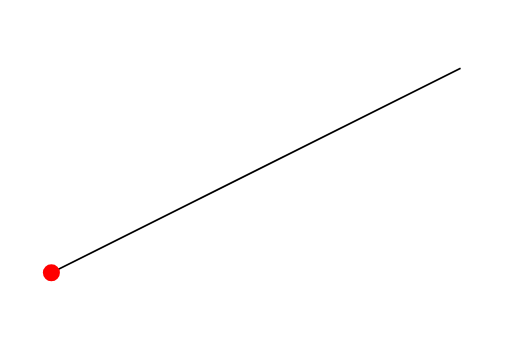
t = 0.00 s
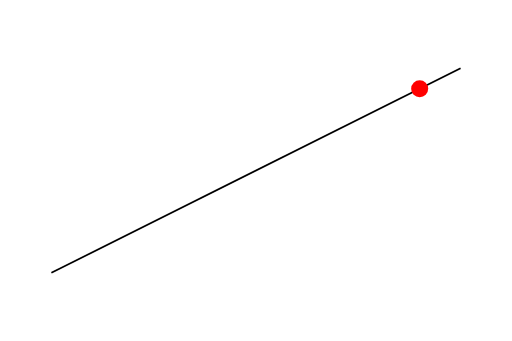
t = 1.00 s
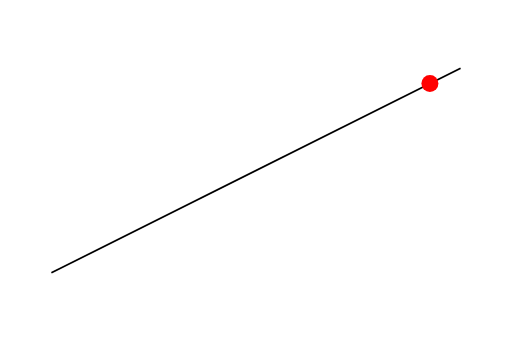
t = 3.25 s
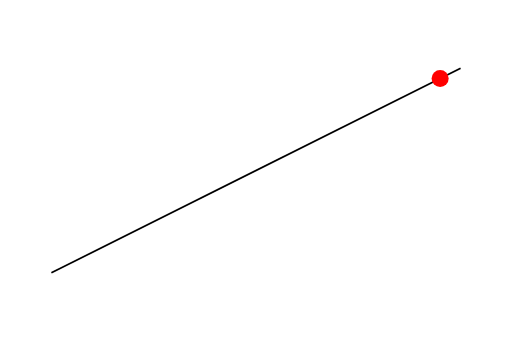
t = 5.50 s
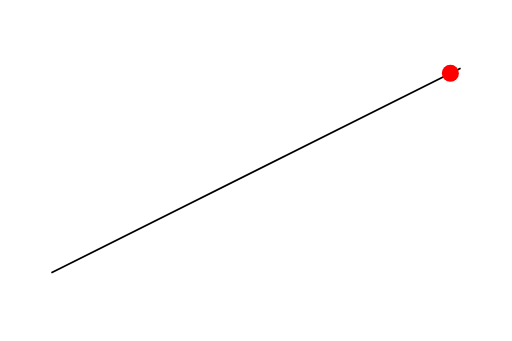
t = 7.75 s
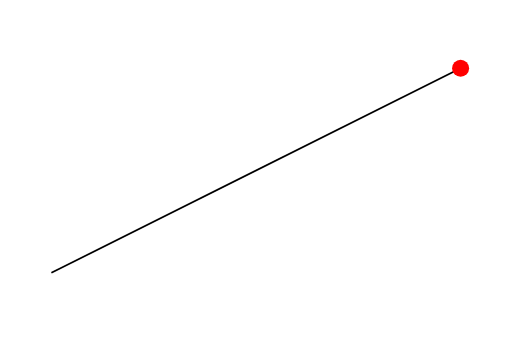
t = 10.00 s

The animated SVG that drew these frames (rendered in a browser with its animation timeline set to each time). Animation: 1 SMIL element (animateMotion=1); one cycle of 10.00 s.

<svg xmlns="http://www.w3.org/2000/svg"
     width="300" height="200" viewBox="0 0 300 200">
  <path id="p" d="M30,160 L270,40" stroke="black" stroke-width="1"/>
  <circle r="5" fill="red">
    <animateMotion fill="freeze"
      begin="0"
      dur="10s"
      keyTimes="0;0.1;1"
      keyPoints="0;0.9;1"
      path="M30,160 L270,40"/>
  </circle>
</svg>
